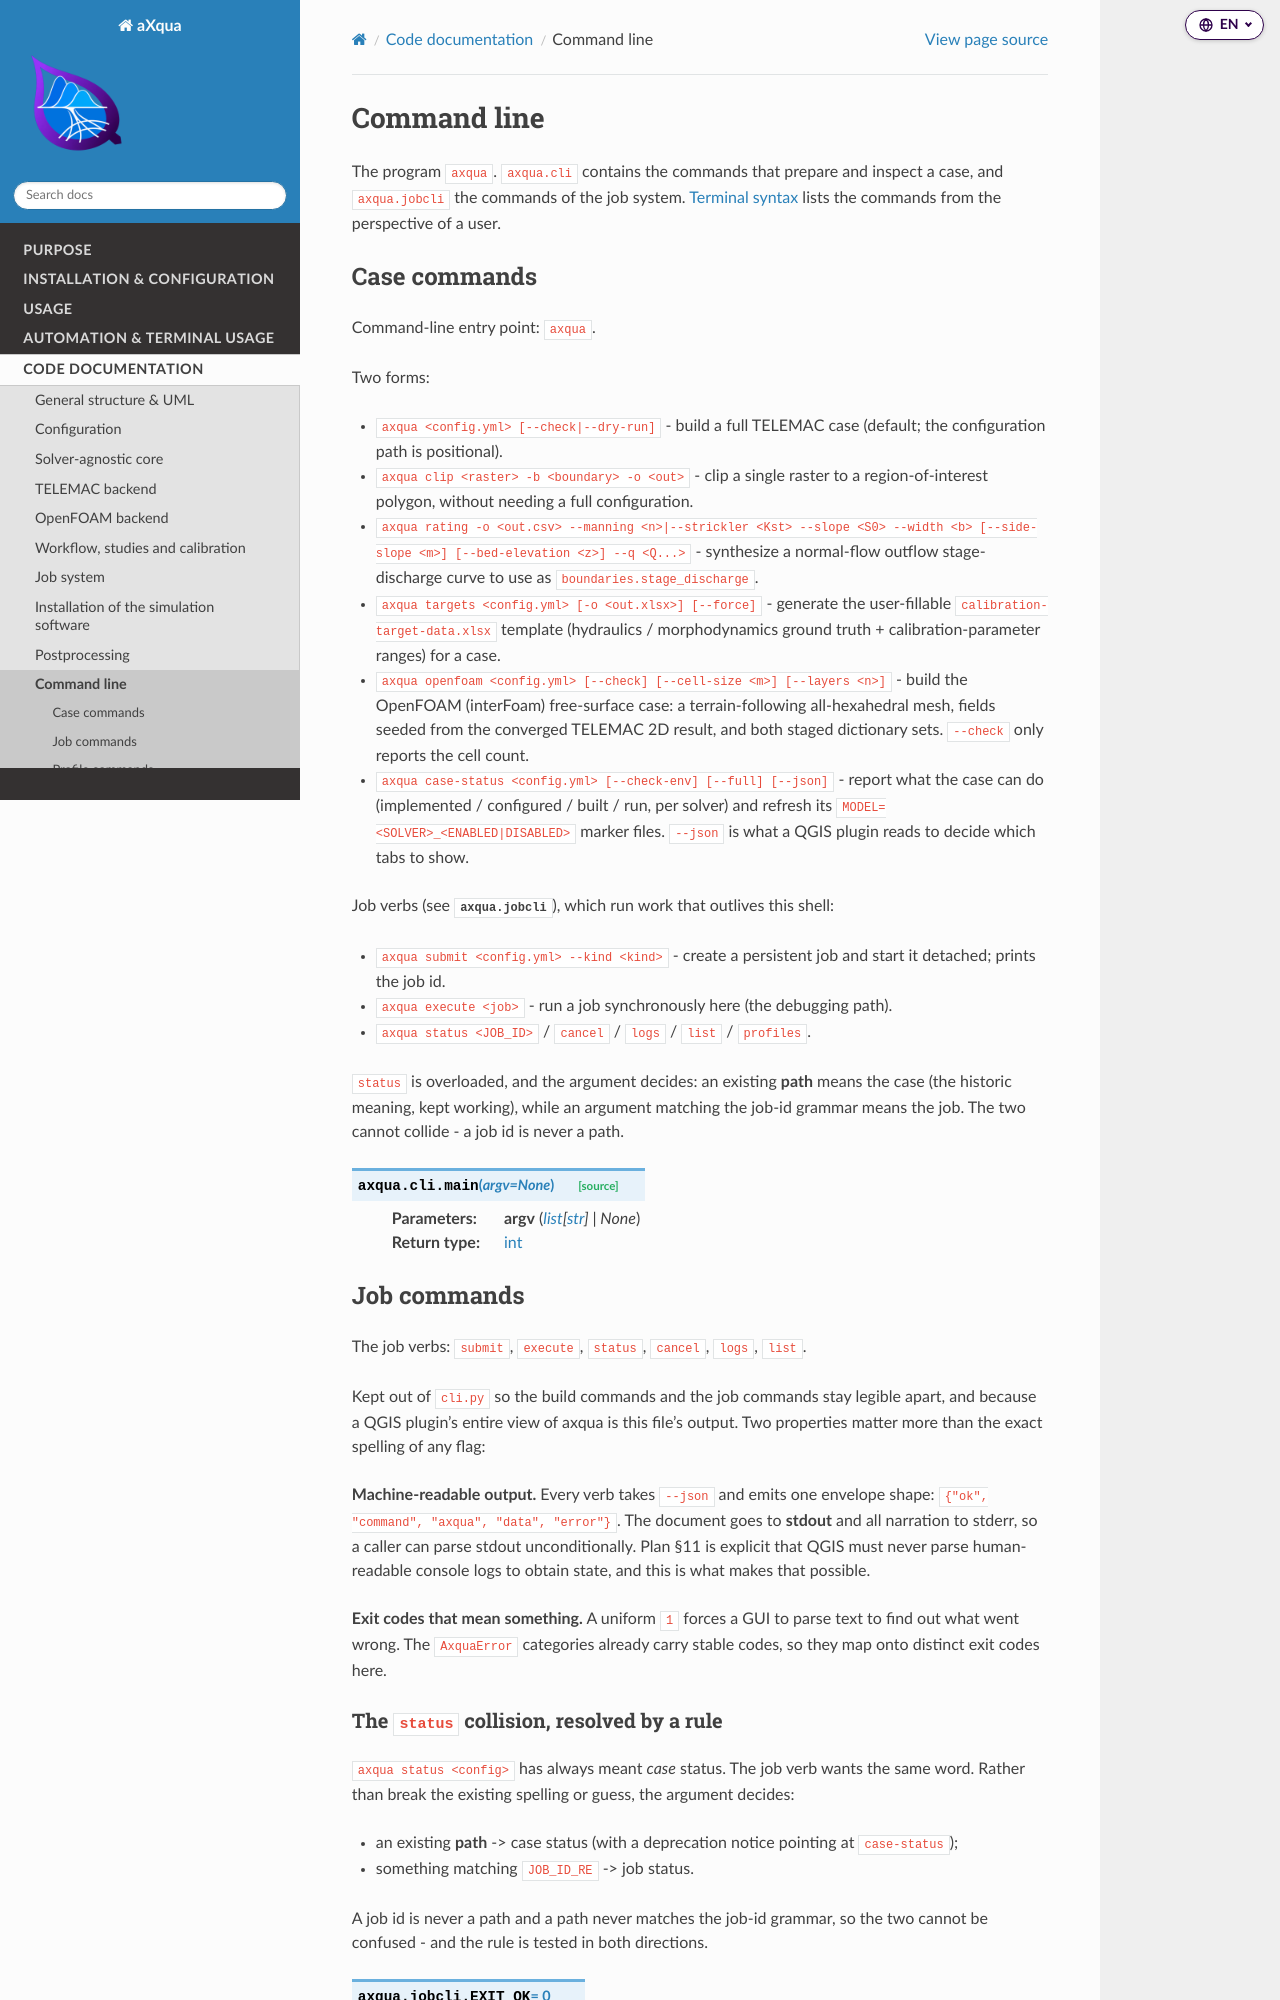

repository: sschwindt/aXqua · page: code/cli.html · generator: sphinx

Command line
============

The program ``axqua``. ``axqua.cli`` contains the commands that prepare and inspect a case, and ``axqua.jobcli`` the commands of the job system. :doc:`../automation/terminal-syntax` lists the commands from the perspective of a user.
